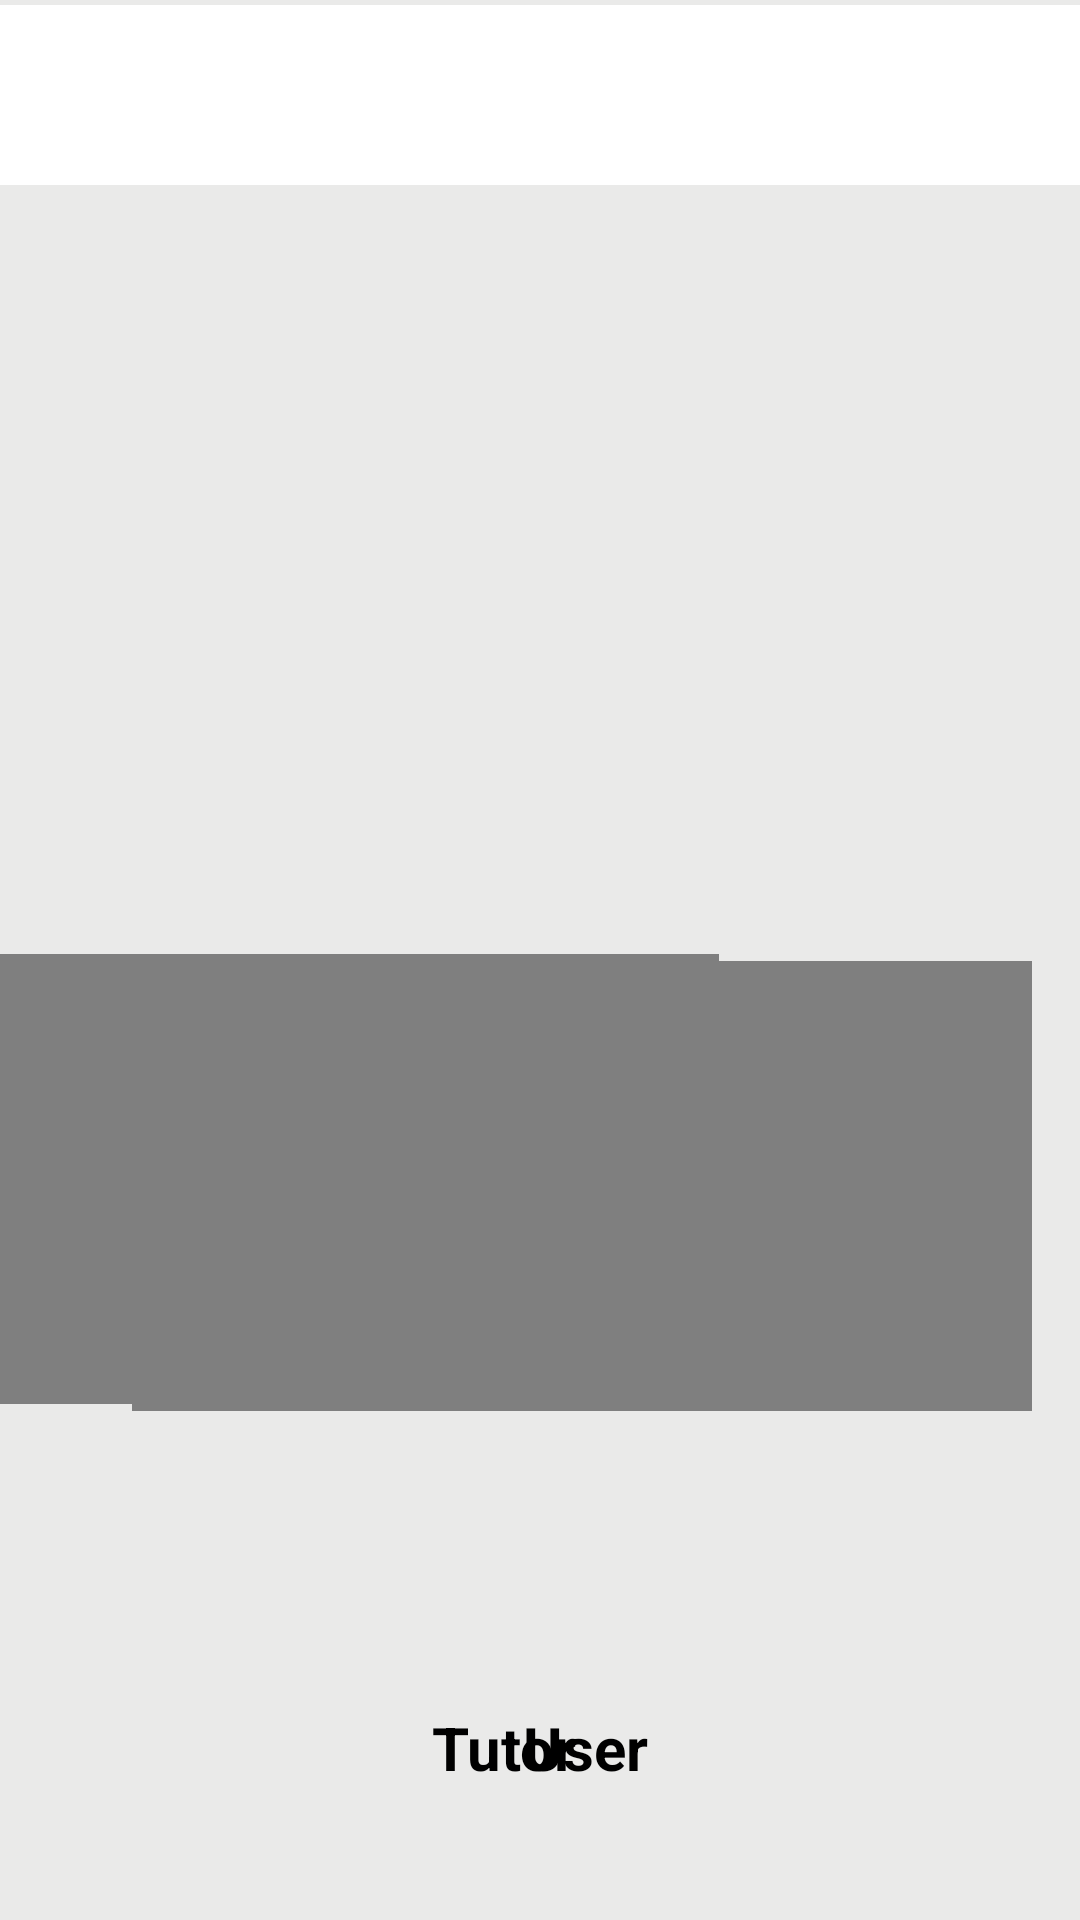

Here is an Android app screen rendered from its layout file. Give the layout XML and the strings, colors and styles it references.
<!-- AndroidManifest.xml: application theme Theme.MotionApp -->
<!-- res/layout/activity_check_record.xml -->
<?xml version="1.0" encoding="utf-8"?>
<androidx.constraintlayout.widget.ConstraintLayout xmlns:android="http://schemas.android.com/apk/res/android"
    xmlns:app="http://schemas.android.com/apk/res-auto"
    xmlns:tools="http://schemas.android.com/tools"
    android:layout_width="match_parent"
    android:layout_height="match_parent"
    tools:context=".CheckRecord_Activity"
    android:background="#EAEAE9">

    <View
        android:id="@+id/view2"
        android:layout_width="wrap_content"
        android:layout_height="60dp"
        android:background="@color/white"
        app:layout_constraintBottom_toBottomOf="parent"
        app:layout_constraintEnd_toEndOf="parent"
        app:layout_constraintHorizontal_bias="0.0"
        app:layout_constraintStart_toStartOf="parent"
        app:layout_constraintTop_toTopOf="parent"
        app:layout_constraintVertical_bias="0.003" />

    <TextView
        android:id="@+id/RecordVideoName"
        android:layout_width="660dp"
        android:layout_height="30dp"
        android:ellipsize="end"
        android:singleLine="true"
        android:text="Name"
        android:textColor="@color/black"
        android:textSize="20dp"
        android:textStyle="bold"
        app:layout_constraintBottom_toBottomOf="parent"
        app:layout_constraintEnd_toEndOf="parent"
        app:layout_constraintHorizontal_bias="0.304"
        app:layout_constraintStart_toStartOf="parent"
        app:layout_constraintTop_toTopOf="parent"
        app:layout_constraintVertical_bias="0.044" />

    <VideoView
        android:id="@+id/RecordTutor"
        android:layout_width="300dp"
        android:layout_height="150dp"
        app:layout_constraintBottom_toBottomOf="parent"
        app:layout_constraintEnd_toStartOf="@+id/RecordUser"
        app:layout_constraintHorizontal_bias="0.238"
        app:layout_constraintStart_toStartOf="parent"
        app:layout_constraintTop_toTopOf="parent"
        app:layout_constraintVertical_bias="0.649" />

    <VideoView
        android:id="@+id/RecordUser"
        android:layout_width="300dp"
        android:layout_height="150dp"
        android:layout_marginEnd="16dp"
        app:layout_constraintBottom_toBottomOf="parent"
        app:layout_constraintEnd_toEndOf="parent"
        app:layout_constraintTop_toTopOf="parent"
        app:layout_constraintVertical_bias="0.654" />

    <TextView
        android:layout_width="wrap_content"
        android:layout_height="wrap_content"
        android:layout_marginStart="144dp"
        android:layout_marginBottom="44dp"
        android:text="Tutor"
        android:textColor="@color/black"
        android:textSize="20dp"
        android:textStyle="bold"
        app:layout_constraintBottom_toBottomOf="parent"
        app:layout_constraintStart_toStartOf="parent" />

    <TextView
        android:layout_width="wrap_content"
        android:layout_height="wrap_content"
        android:layout_marginEnd="144dp"
        android:layout_marginBottom="44dp"
        android:text="User"
        android:textColor="@color/black"
        android:textSize="20dp"
        android:textStyle="bold"
        app:layout_constraintBottom_toBottomOf="parent"
        app:layout_constraintEnd_toEndOf="parent" />

</androidx.constraintlayout.widget.ConstraintLayout>
<!-- resources referenced by this layout -->
<resources>
  <color name="black">#FF000000</color>
  <color name="white">#FFFFFFFF</color>
  <style name="Theme.MotionApp" parent="Theme.MaterialComponents.DayNight.NoActionBar.Bridge">
          
          <item name="colorPrimary">@color/purple_500</item>
          <item name="colorPrimaryVariant">@color/purple_700</item>
          <item name="colorOnPrimary">@color/white</item>
          
          <item name="colorSecondary">@color/teal_200</item>
          <item name="colorSecondaryVariant">@color/teal_700</item>
          <item name="colorOnSecondary">@color/black</item>
          
          <item name="android:statusBarColor" tools:targetApi="l">?attr/colorPrimaryVariant</item>
          
      </style>
  <color name="purple_500">#FF6200EE</color>
  <color name="purple_700">#FF3700B3</color>
  <color name="teal_200">#FF03DAC5</color>
  <color name="teal_700">#FF018786</color>
</resources>
